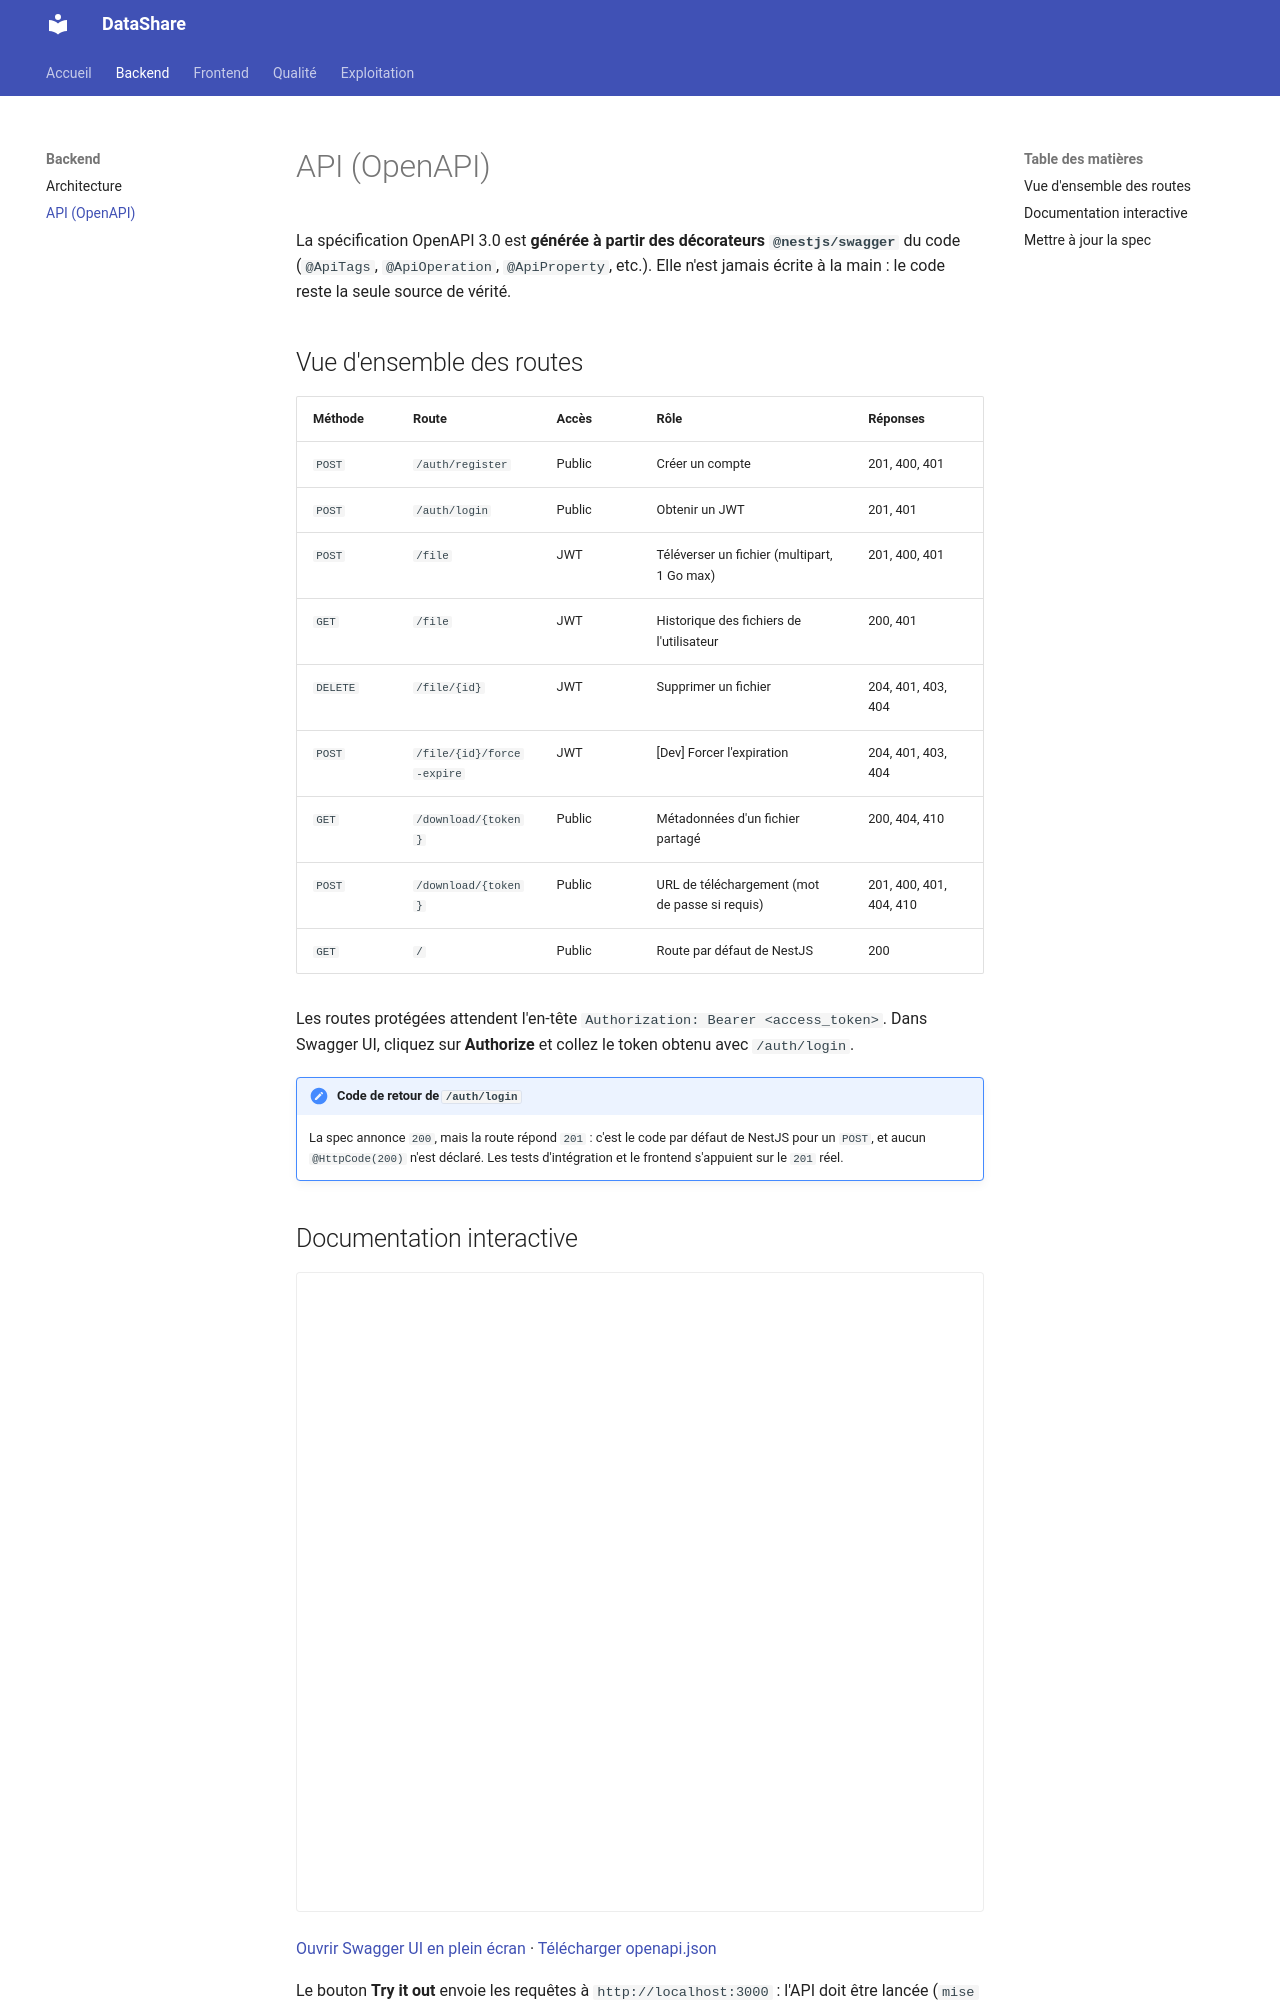

repository: ARCHI-M2026/P4 · page: backend/api/index.html · generator: mkdocs

# API (OpenAPI)

La spécification OpenAPI 3.0 est **générée à partir des décorateurs `@nestjs/swagger`** du code (`@ApiTags`, `@ApiOperation`, `@ApiProperty`, etc.). Elle n'est jamais écrite à la main : le code reste la seule source de vérité.

## Vue d'ensemble des routes

| Méthode | Route | Accès | Rôle | Réponses |
|---|---|---|---|---|
| `POST` | `/auth/register` | Public | Créer un compte | 201, 400, 401 |
| `POST` | `/auth/login` | Public | Obtenir un JWT | 201, 401 |
| `POST` | `/file` | JWT | Téléverser un fichier (multipart, 1 Go max) | 201, 400, 401 |
| `GET` | `/file` | JWT | Historique des fichiers de l'utilisateur | 200, 401 |
| `DELETE` | `/file/{id}` | JWT | Supprimer un fichier | 204, 401, 403, 404 |
| `POST` | `/file/{id}/force-expire` | JWT | [Dev] Forcer l'expiration | 204, 401, 403, 404 |
| `GET` | `/download/{token}` | Public | Métadonnées d'un fichier partagé | 200, 404, 410 |
| `POST` | `/download/{token}` | Public | URL de téléchargement (mot de passe si requis) | 201, 400, 401, 404, 410 |
| `GET` | `/` | Public | Route par défaut de NestJS | 200 |

Les routes protégées attendent l'en-tête `Authorization: Bearer <access_token>`. Dans Swagger UI, cliquez sur **Authorize** et collez le token obtenu avec `/auth/login`.

!!! note "Code de retour de `/auth/login`"
    La spec annonce `200`, mais la route répond `201` : c'est le code par défaut de NestJS pour un `POST`, et aucun `@HttpCode(200)` n'est déclaré. Les tests d'intégration et le frontend s'appuient sur le `201` réel.

## Documentation interactive

<iframe class="swagger-frame" src="../swagger.html" title="Swagger UI de l'API DataShare"></iframe>

[Ouvrir Swagger UI en plein écran](swagger.html){ target="_blank" } · [Télécharger openapi.json](openapi.json)

Le bouton **Try it out** envoie les requêtes à `http://localhost:3000` : l'API doit être lancée (`mise run dev-back`).
